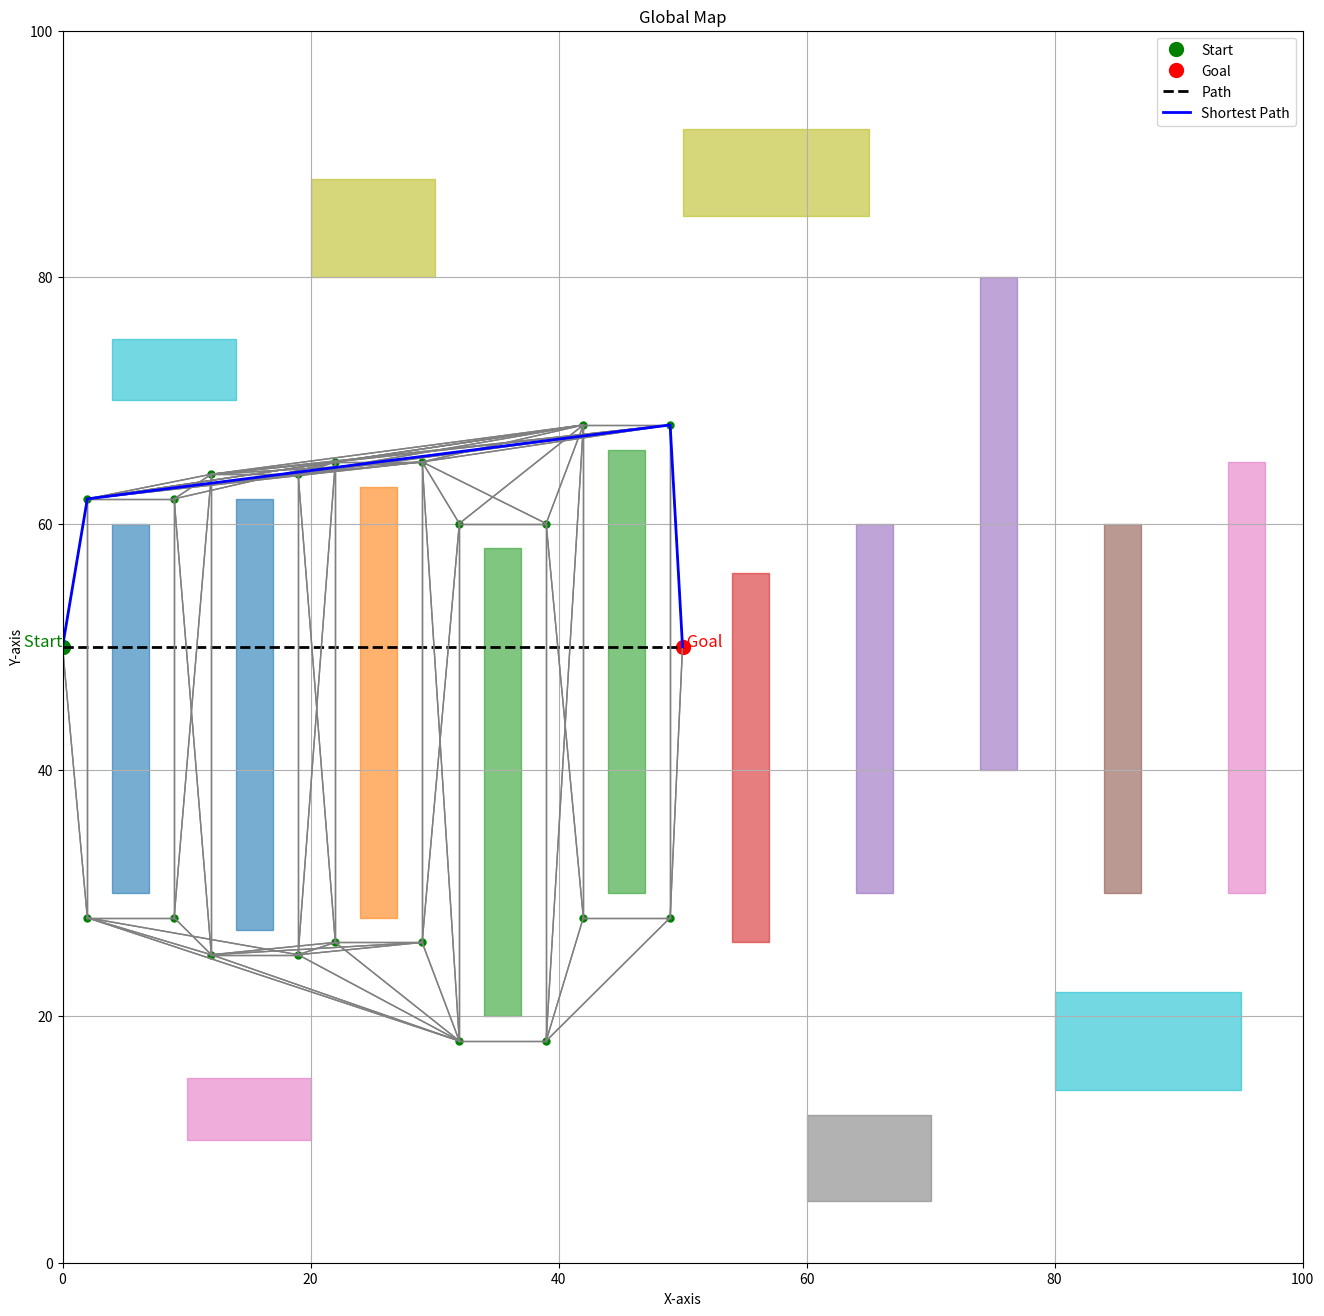

Reproduce this figure in Python.
import matplotlib.pyplot as plt
import numpy as np
import heapq
import time 
# List of 10 non-overlapping rectangles
'''
rectangles = [
    (54, 63, 13, 7),
    (50, 6, 9, 13),
    (38, 17, 8, 13),
    (59, 13, 6, 14),
    (8, 52, 6, 8),
    (59, 70, 16, 17),
    (35, 49, 12, 8),
    (65, 5, 10, 14),
    (17, 43, 6, 14),
    (61, 39, 9, 17)
]
'''
'''
rectangles = [
    #[2, 2, 4, 3],       # Medium rectangle in bottom-left
    #[10, 2, 6, 2],      # Long horizontal rectangle in lower-middle
    #[20, 2, 2, 4],      # Small vertical rectangle in bottom-right
    #[2, 10, 3, 6],      # Long vertical rectangle in middle-left
    #[10, 10, 4, 4],     # Square in the center
    #[22, 10, 5, 2],     # Thin horizontal rectangle in middle-right
    #[2, 22, 3, 2],      # Small rectangle in top-left
    #[10, 22, 8, 1],     # Long horizontal rectangle in top-middle
    #[22, 22, 4, 3],     # Medium rectangle in top-right
    #[16,8, 2 , 12],
    #[10, 15, 2, 4],
    [34, 1, 5, 12], [46, 1, 9, 7], [58, 1, 8, 8],
    [70, 1, 7, 6], [82, 1, 8, 10], [94, 1, 6, 5],
    [2, 15, 7, 8], [10, 15, 8, 5], [22, 15, 6, 8],
    [34, 15, 12, 3], [50, 15, 5, 7], [58, 15, 7, 6],
    [70, 15, 9, 4], [82, 15, 8, 5], [94, 15, 6, 8],
    [2, 30, 5, 6], [10, 30, 10, 3], [25, 30, 8, 6],
    [34, 30, 4, 10], [46, 30, 5, 7], [58, 30, 6, 5],
    [70, 30, 9, 4], [82, 30, 6, 5], [94, 30, 5, 10],
    [2, 45, 10, 9], [14, 45, 5, 4], [25, 45, 6, 8],
    [34, 45, 8, 5], [46, 45, 7, 6], [58, 45, 5, 7],
    [70, 45, 6, 4], [82, 45, 9, 5], [94, 45, 6, 5],
    [2, 60, 5, 6], [12, 60, 5, 12], [26, 60, 7, 5],
    [34, 60, 4, 9], [46, 60, 11, 3], [58, 60, 6, 8],
    [70, 60, 9, 4], [82, 60, 5, 5], [94, 60, 7, 8],
    [2, 75, 8, 5], [12, 75, 6, 10], [22, 75, 5, 7],
    [34, 75, 7, 4], [46, 75, 10, 5], [58, 75, 5, 8],
    [70, 75, 6, 7], [82, 75, 8, 5], [94, 75, 10, 4],
    [2, 90, 6, 5], [10, 90, 8, 10], [20, 90, 4, 8],
    [30, 90, 12, 3], [45, 90, 5, 6], [58, 90, 7, 4],
    [70, 90, 8, 5], [82, 90, 10, 4], [94, 90, 6, 5]
]
'''

'''
rectangles =  [
      [14,10,50,5],
   [65,10,5,50],
   [14,55,50,5]
]
'''

rectangles =  [
   [4,30,3,30],
   [14,27,3,35],
   [24,28,3,35],
   [34,20,3,38],
   [44,30,3,36],
   [54,26,3,30],
   [64,30,3,30],
   [74,40,3,40],
   [84,30,3,30],
   [94,30,3,35],

   [10,10,10,5],
   [60,5,10,7],
   [20,80,10,8],
   [50,85,15,7],
   [80,14,15,8],
   [4,70,10,5]
   
]

# Define start and goal points
start_point = (0, 50)
goal_point = (50, 50)
bound = 2 #p
robot_radius = 0.9 #R
merge = 1
# Compute rectangle centers
centers = [(x + w / 2, y + h / 2) for x, y, w, h in rectangles]

# Group rectangles based on distance
groups = []
visited = set()

def find_group(idx, group):
    if idx in visited:
        return
    visited.add(idx)
    group.append(idx)
    for j, center in enumerate(centers):
        if j != idx and np.linalg.norm(np.array(centers[idx]) - np.array(center)) < merge:
            find_group(j, group)

for i in range(len(rectangles)):
    if i not in visited:
        group = []
        find_group(i, group)
        groups.append(group)

# Function to check if a point is inside a rectangle
def is_point_in_rect(px, py, rect):
    rx, ry, rw, rh = rect
    return rx <= px <= rx + rw and ry <= py <= ry + rh

# Function to check if two line segments (p1, p2) and (p3, p4) intersect
def ccw(A, B, C):
    """Checks if the triplet of points A, B, C makes a counter-clockwise turn."""
    return (C[1] - A[1]) * (B[0] - A[0]) > (B[1] - A[1]) * (C[0] - A[0])

def line_intersects(p1, p2, p3, p4):
    """Returns True if the line segments p1p2 and p3p4 intersect."""
    return ccw(p1, p3, p4) != ccw(p2, p3, p4) and ccw(p1, p2, p3) != ccw(p1, p2, p4)

# Function to check if a point is inside a rectangle
def is_point_in_rect(px, py, rect):
    """Checks if a point (px, py) is inside the rectangle defined by rect."""
    rx, ry, rw, rh = rect
    return rx <= px <= rx + rw and ry <= py <= ry + rh

# Function to check if a line segment intersects a rectangle
def line_intersects_rect(x1, y1, x2, y2, rect, R = bound):
    """Returns True if the line segment (x1, y1) -> (x2, y2) intersects the rectangle."""
    rx, ry, rw, rh = rect
    # Define the four corners of the rectangle
    corners = [(rx- R, ry- R), (rx + rw + R, ry - R), (rx - R, ry + rh + R), (rx + rw + R, ry + rh + R)]
    
    # Define the four edges of the rectangle by pairs of corners
    edges = [(corners[i], corners[(i+1)%4]) for i in range(4)]
    
    # Check if the line segment intersects with any of the rectangle's edges
    for (x3, y3), (x4, y4) in edges:
        if line_intersects((x1, y1), (x2, y2), (x3, y3), (x4, y4)):
            return True
    
    # Check if either endpoint is inside the rectangle
    if is_point_in_rect(x1, y1, rect) or is_point_in_rect(x2, y2, rect):
        return True
    
    return False

def line_intersects_rect_for_djistra(x1, y1, x2, y2, rect, R = robot_radius):
    """Returns True if the line segment (x1, y1) -> (x2, y2) intersects the rectangle."""
    rx, ry, rw, rh = rect
    # Define the four corners of the rectangle
    corners = [(rx- R, ry- R), (rx + rw + R, ry - R), (rx - R, ry + rh + R), (rx + rw + R, ry + rh + R)]
    
    # Define the four edges of the rectangle by pairs of corners
    edges = [(corners[i], corners[(i+1)%4]) for i in range(4)]
    
    # Check if the line segment intersects with any of the rectangle's edges
    for (x3, y3), (x4, y4) in edges:
        if line_intersects((x1, y1), (x2, y2), (x3, y3), (x4, y4)):
            return True
    
    # Check if either endpoint is inside the rectangle
    if is_point_in_rect(x1, y1, rect) or is_point_in_rect(x2, y2, rect):
        return True
    
    return False


def add_edges(nodes):
    edges = []
    for i, node1 in enumerate(nodes):
        for j, node2 in enumerate(nodes):
            if i != j:
                x1, y1 = node1
                x2, y2 = node2
                # Check if the line connecting the two nodes intersects any rectangle
                intersects = False
                for rect in rectangles:
                    if line_intersects_rect_for_djistra(x1, y1, x2, y2, rect):
                        intersects = True
                        break
                if not intersects:
                    edges.append((node1, node2))
    return edges
#Djisktra's Algorithm
def dijkstra(start, goal, edges):
    # Step 1: Initialize the priority queue and distance dictionary
    pq = [(0, start)]  # (distance, node)
    distances = {start: 0}
    predecessors = {start: None}
    
    while pq:
        # Step 2: Get the node with the smallest distance
        current_distance, current_node = heapq.heappop(pq)
        
        # If we reached the goal, reconstruct the path
        if current_node == goal:
            path = []
            while current_node is not None:
                path.append(current_node)
                current_node = predecessors[current_node]
            return path[::-1]  # Reverse the path to get the correct order
        
        # Step 3: Explore neighbors (connected nodes)
        for neighbor1, neighbor2 in edges:
            if current_node == neighbor1:
                neighbor = neighbor2
            elif current_node == neighbor2:
                neighbor = neighbor1
            else:
                continue
            
            # Calculate the new distance to the neighbor
            new_distance = current_distance + np.linalg.norm(np.array(current_node) - np.array(neighbor))
            
            # If we found a shorter path to the neighbor, update the distance and predecessor
            if neighbor not in distances or new_distance < distances[neighbor]:
                distances[neighbor] = new_distance
                predecessors[neighbor] = current_node
                heapq.heappush(pq, (new_distance, neighbor))
    
    return None  # If no path is found


# Find rectangles that intersect with the line
intersecting_groups = set()

start_time = time.time()

for group_idx, group in enumerate(groups):
    for rect_idx in group:
        if line_intersects_rect(start_point[0], start_point[1], goal_point[0], goal_point[1], rectangles[rect_idx]):
            intersecting_groups.add(group_idx)
            break

# Plot the rectangles with group-based colors
fig, ax = plt.subplots(figsize=(16,16))
ax.set_xlim(0, 100)
ax.set_ylim(0, 100)
ax.set_xlabel("X-axis")
ax.set_ylabel("Y-axis")
ax.set_title("Global Map")
# Assign a unique color to each group
colors = plt.cm.get_cmap("tab10", len(groups))

# List to store the corners (nodes)
nodes = []

# Draw rectangles with group-based colors
for group_idx, group in enumerate(groups):
    color = colors(group_idx)
    for rect_idx in group:
        x, y, width, height = rectangles[rect_idx]
        ax.add_patch(plt.Rectangle((x, y), width, height, color=color, alpha=0.6))

# Plot start and goal points
ax.plot(start_point[0], start_point[1], 'go', markersize=10, label='Start')
ax.plot(goal_point[0], goal_point[1], 'ro', markersize=10, label='Goal')

# Add a label for the points
ax.text(start_point[0], start_point[1], ' Start', fontsize=12, ha='right', color='green')
ax.text(goal_point[0], goal_point[1], ' Goal', fontsize=12, ha='left', color='red')

# Plot the corners of the rectangles in the intersecting groups and store them in 'nodes'
for group_idx in intersecting_groups:
    for rect_idx in groups[group_idx]:
        x, y, width, height = rectangles[rect_idx]
        corners = [(x - bound, y - bound), (x + width+ bound, y - bound), (x - bound, y + height + bound), (x + width + bound, y + height + bound)]
        for cx, cy in corners:
            #ax.plot(cx, cy, 'bo', markersize=5)
            nodes.append((cx, cy))  # Add the corner to the nodes list

# Remove points that are inside any rectangle from the 'nodes' list
filtered_nodes = [node for node in nodes if not any(is_point_in_rect(node[0], node[1], rect) for rect in rectangles)]

'''
# Print the stored nodes (corners) after filtering
print("\nFiltered corners (nodes):")
for node in filtered_nodes:
    print(node)
'''
chosen_node = [start_point]
for node in filtered_nodes:
    chosen_node.append(node)
chosen_node.append(goal_point)

# Get the valid edges
edges = add_edges(chosen_node)

# Get the path
path = dijkstra(tuple(start_point), tuple(goal_point), edges)

end_time = time.time()
elapsed_time = end_time-start_time
print("Elapsed time: ", elapsed_time)

# Plot only the remaining points after filtering
for node in filtered_nodes:
    ax.plot(node[0], node[1], 'go', markersize=5)  # Plot only the points that are not inside any rectangle

# Plot the line connecting start and goal points
ax.plot([start_point[0], goal_point[0]], [start_point[1], goal_point[1]], 'k--', linewidth=2, label='Path')

# Plot the edges between the nodes that don't intersect any rectangle
for edge in edges:
    x_values, y_values = zip(*edge)
    ax.plot(x_values, y_values, 'grey', linewidth=1)

# Plot the shortest path
if path:
    path_x, path_y = zip(*path)
    ax.plot(path_x, path_y, 'b-', linewidth=2, label="Shortest Path")

# Display the plot
plt.grid(True)
ax.legend()
plt.show()

# Print the intersecting rectangles and their corners
'''
print("Intersecting groups:")
for group_idx in intersecting_groups:
    print(f"Group {group_idx + 1}:")
    for rect_idx in groups[group_idx]:
        x, y, width, height = rectangles[rect_idx]
        corners = [(x, y), (x + width, y), (x, y + height), (x + width, y + height)]
        print(f"  Rectangle {rectangles[rect_idx]} with corners {corners}")
'''

